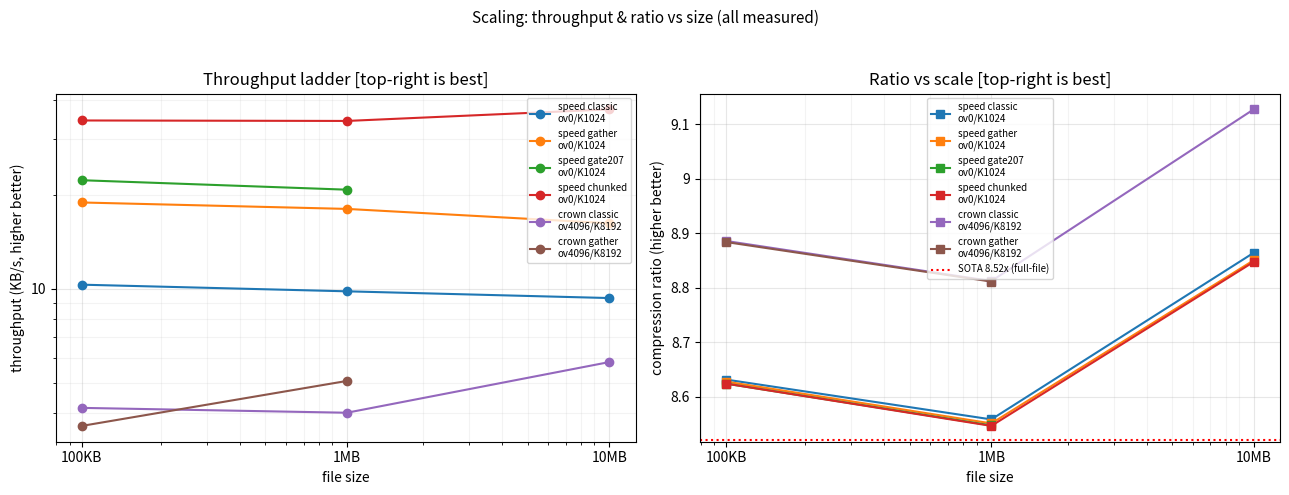

Python code for this plot:
"""Size-vs-throughput (+ratio) scaling chart: 100KB / 1MB / 10MB ladders.

Top-right is best on BOTH panels (throughput up, ratio up).
All points measured (220/220). See data/sota_loop.json.
Saves scale_time_size.png (repo root, referenced by READMEs).
"""
import matplotlib

matplotlib.use("Agg")
import matplotlib.pyplot as plt
import matplotlib.ticker as ticker

SIZES_KB = [100, 1024, 10240]
SIZES_LBL = ["100KB", "1MB", "10MB"]

# seconds per scheme (None = not measured)
TIME = {
    "speed classic\nov0/K1024": [9.7, 104.3, 1095.9],
    "speed gather\nov0/K1024": [5.3, 56.9, 632.2],
    "speed gate207\nov0/K1024": [4.5, 49.4, None],
    "speed chunked\nov0/K1024": [2.9, 29.8, 273.7],
    "crown classic\nov4096/K8192": [24.0, 254.7, 1755.0],
    "crown gather\nov4096/K8192": [27.4, 201.6, None],
}
BPB = {
    "speed classic\nov0/K1024": [0.9268, 0.9347, 0.9025],
    "speed gather\nov0/K1024": [0.9272, 0.9355, 0.9039],
    "speed gate207\nov0/K1024": [0.9276, 0.9359, None],
    "speed chunked\nov0/K1024": [0.9276, 0.9360, 0.9042],
    "crown classic\nov4096/K8192": [0.9003, 0.9078, 0.8765],
    "crown gather\nov4096/K8192": [0.9005, 0.9079, None],
}
SOTA = 8.0 / 0.9389  # 8.52x


def _kbs(size_kb, secs):
    return [s / t for s, t in zip(size_kb, secs)]


fig, (ax1, ax2) = plt.subplots(1, 2, figsize=(13, 5))

for name, ts in TIME.items():
    xs = [s for s, t in zip(SIZES_KB, ts) if t is not None]
    ys = _kbs(xs, [t for t in ts if t is not None])
    ax1.loglog(xs, ys, "o-", label=name)
ax1.set_xlabel("file size")
ax1.set_ylabel("throughput (KB/s, higher better)")
ax1.set_title("Throughput ladder [top-right is best]")
ax1.set_xticks(SIZES_KB)
ax1.set_xticklabels(SIZES_LBL)
ax1.yaxis.set_major_formatter(ticker.FuncFormatter(lambda y, _: f"{y:g}"))
# log y: let matplotlib handle minor ticks naturally
ax1.grid(True, which="major", alpha=0.3)
ax1.grid(True, which="minor", alpha=0.15)
ax1.legend(fontsize=7)

for name, bs in BPB.items():
    xs = [s for s, b in zip(SIZES_KB, bs) if b is not None]
    ys = [8.0 / b for b in bs if b is not None]
    ax2.semilogx(xs, ys, "s-", label=name)
ax2.axhline(SOTA, color="red", linestyle=":", label="SOTA 8.52x (full-file)")
ax2.set_xlabel("file size")
ax2.set_ylabel("compression ratio (higher better)")
ax2.set_title("Ratio vs scale [top-right is best]")
ax2.set_xticks(SIZES_KB)
ax2.set_xticklabels(SIZES_LBL)
ax2.yaxis.set_major_formatter(ticker.FuncFormatter(lambda y, _: f"{y:g}"))
ax2.grid(True, which="major", alpha=0.3)
ax2.grid(True, which="minor", alpha=0.15)
ax2.legend(fontsize=7)

fig.suptitle("Scaling: throughput & ratio vs size (all measured)", fontsize=11)
fig.tight_layout(rect=[0, 0, 1, 0.95])
fig.savefig("scale_time_size.png", dpi=130, bbox_inches="tight")
print("saved scale_time_size.png")
